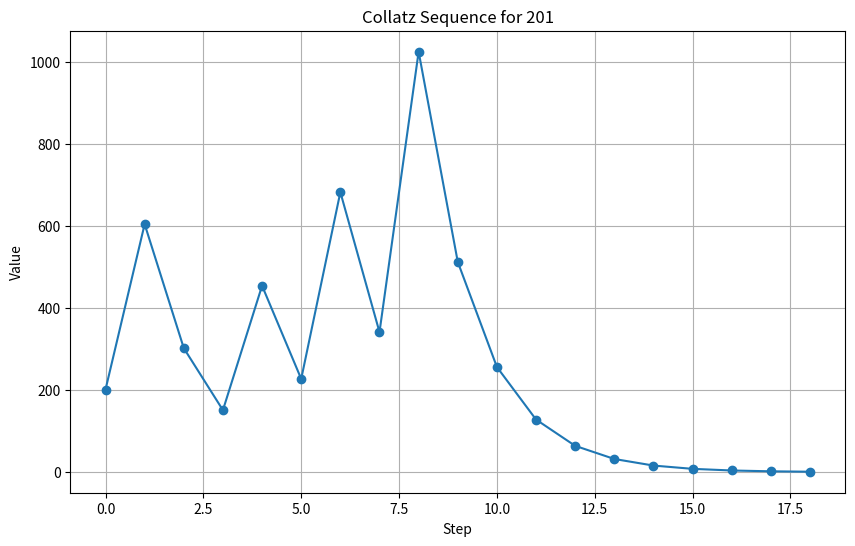

Write the Python code that produced this figure.
import matplotlib.pyplot as plt

def collatz_sequence(n):
    sequence = [n]
    while n != 1:
        if n % 2 == 0:
            n = n // 2
        else:
            n = 3 * n + 1
        sequence.append(n)
    return sequence

def plot_collatz_sequence(n):
    sequence = collatz_sequence(n)
    plt.figure(figsize=(10, 6))
    plt.plot(sequence, marker='o')
    plt.title(f"Collatz Sequence for {n}")
    plt.xlabel("Step")
    plt.ylabel("Value")
    plt.grid(True)
    plt.show()

# Test with a number
plot_collatz_sequence(201)
